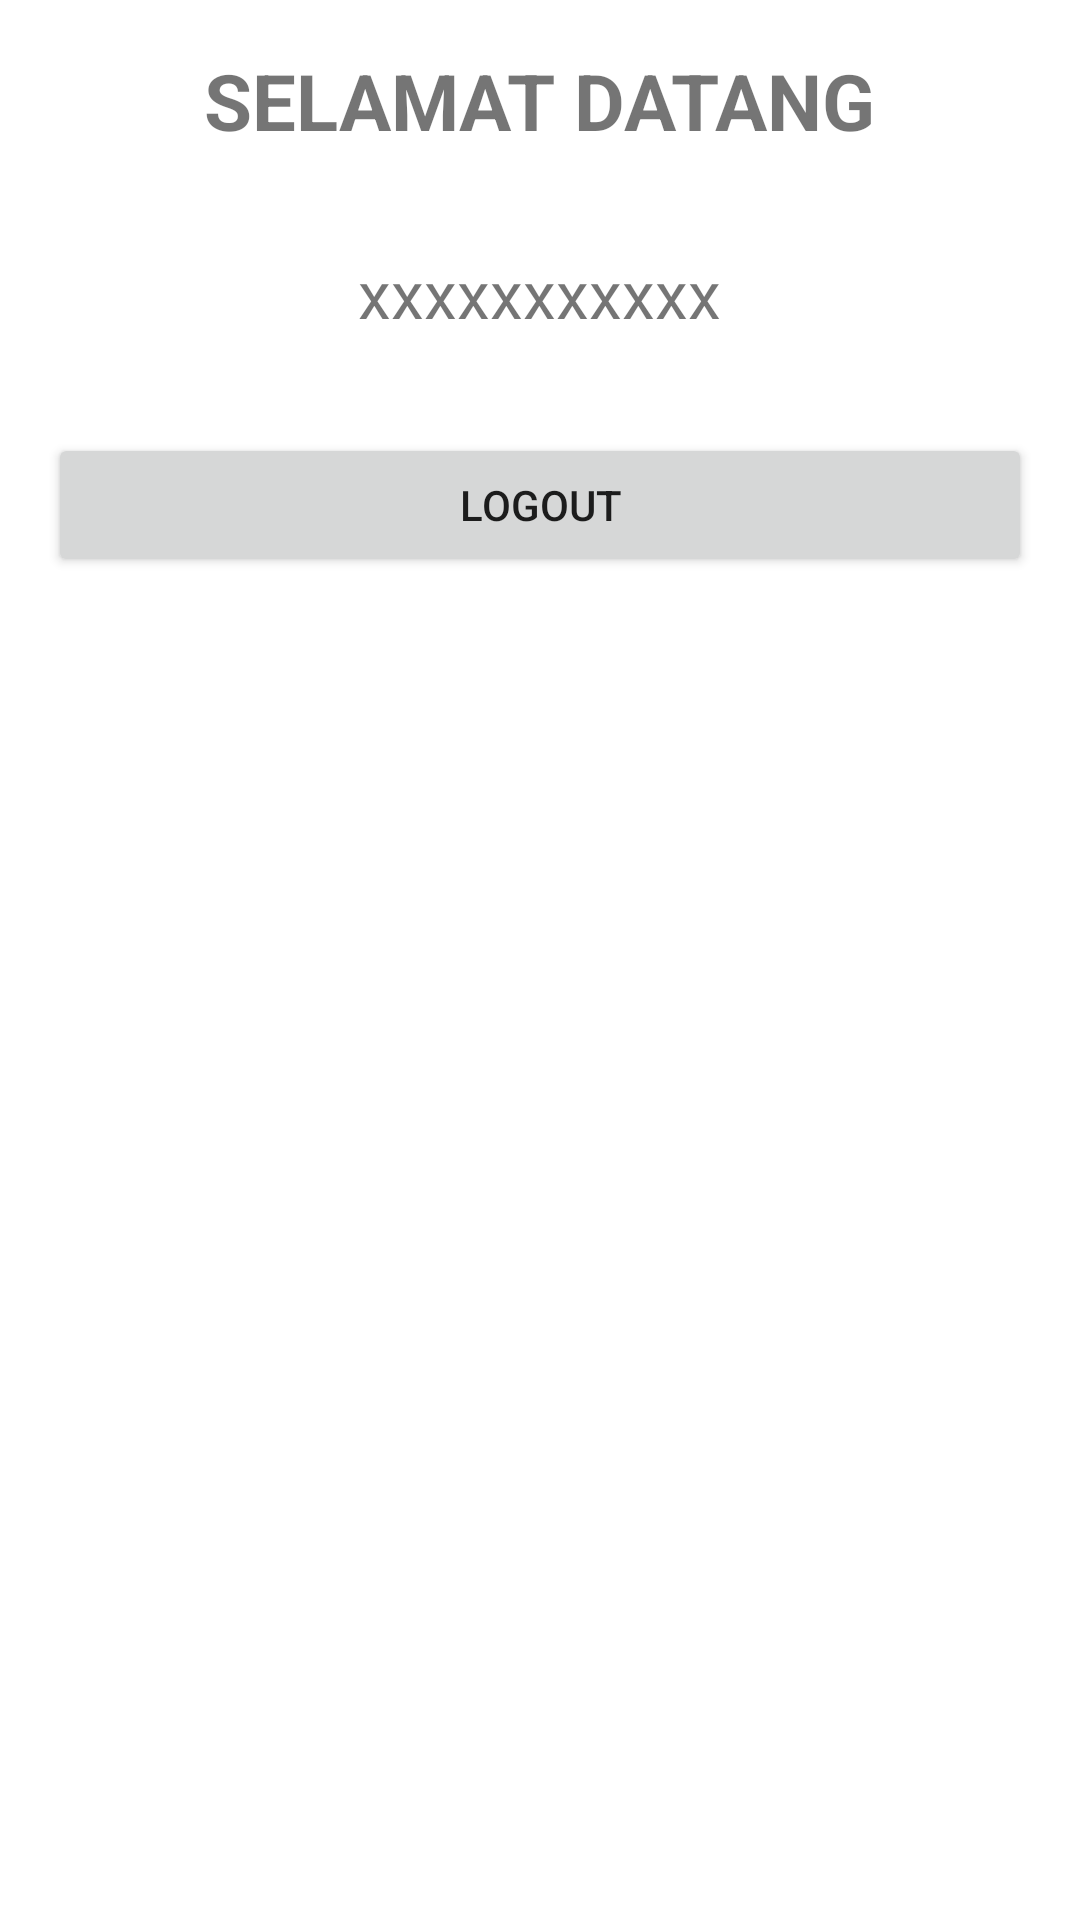

The Android layout XML behind this screen, and the referenced resources:
<!-- AndroidManifest.xml: application theme Theme.SharedPreferenced -->
<!-- res/layout/activity_tampil.xml -->
<?xml version="1.0" encoding="utf-8"?>
<LinearLayout xmlns:android="http://schemas.android.com/apk/res/android"
    xmlns:app="http://schemas.android.com/apk/res-auto"
    xmlns:tools="http://schemas.android.com/tools"
    android:layout_width="match_parent"
    android:layout_height="match_parent"
    android:orientation="vertical"
    android:gravity="center_horizontal"
    android:padding="16dp"
    tools:context=".Tampil">

    <TextView
        android:id="@+id/tv_tampil_judul"
        android:layout_width="wrap_content"
        android:layout_height="wrap_content"
        android:text="SELAMAT DATANG"
        android:textSize="26sp"
        android:textStyle="bold"
        app:layout_constraintTop_toTopOf="parent"
        app:layout_constraintEnd_toEndOf="parent"
        app:layout_constraintStart_toStartOf="parent"/>

    <TextView
        android:id="@+id/tv_tampil_username"
        android:layout_width="wrap_content"
        android:layout_height="wrap_content"
        android:text="xxxxxxxxxxx"
        android:textSize="22sp"
        android:layout_marginTop="32dp"
        app:layout_constraintEnd_toEndOf="parent"
        app:layout_constraintStart_toStartOf="parent"
        app:layout_constraintTop_toBottomOf="@id/tv_tampil_judul"/>

    <Button
        android:id="@+id/btn_tampil_logout"
        android:layout_width="match_parent"
        android:layout_height="wrap_content"
        android:text="LOGOUT"
        android:layout_marginTop="32dp"
        app:layout_constraintStart_toStartOf="parent"
        app:layout_constraintTop_toBottomOf="@id/tv_tampil_username"/>

</LinearLayout>
<!-- resources referenced by this layout -->
<resources>
  <style name="Theme.SharedPreferenced" parent="Theme.MaterialComponents.DayNight.DarkActionBar">
          
          <item name="colorPrimary">@color/purple_500</item>
          <item name="colorPrimaryVariant">@color/purple_700</item>
          <item name="colorOnPrimary">@color/white</item>
          
          <item name="colorSecondary">@color/teal_200</item>
          <item name="colorSecondaryVariant">@color/teal_700</item>
          <item name="colorOnSecondary">@color/black</item>
          
          <item name="android:statusBarColor">?attr/colorPrimaryVariant</item>
          
      </style>
  <!-- not gathered from this repository: default colours our renderer supplied (Android Studio template values) -->
  <color name="purple_500">#FF6200EE</color>
  <color name="purple_700">#FF3700B3</color>
  <color name="teal_200">#FF03DAC5</color>
  <color name="teal_700">#FF018786</color>
  <color name="black">#FF000000</color>
  <color name="white">#FFFFFFFF</color>
</resources>
